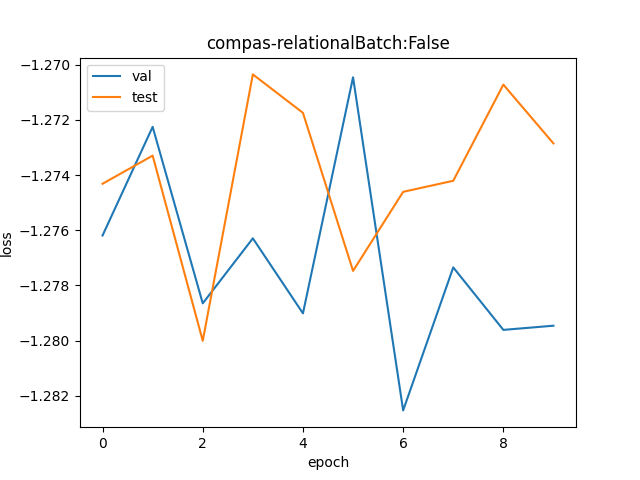

The file beside this chart, header and first rows:
val, test
0.2791, 0.2796
0.2802, 0.2799
0.2784, 0.278
0.2791, 0.2807
0.2783, 0.2803
0.2807, 0.2787
0.2773, 0.2795
0.2788, 0.2797
0.2781, 0.2806
0.2782, 0.28
